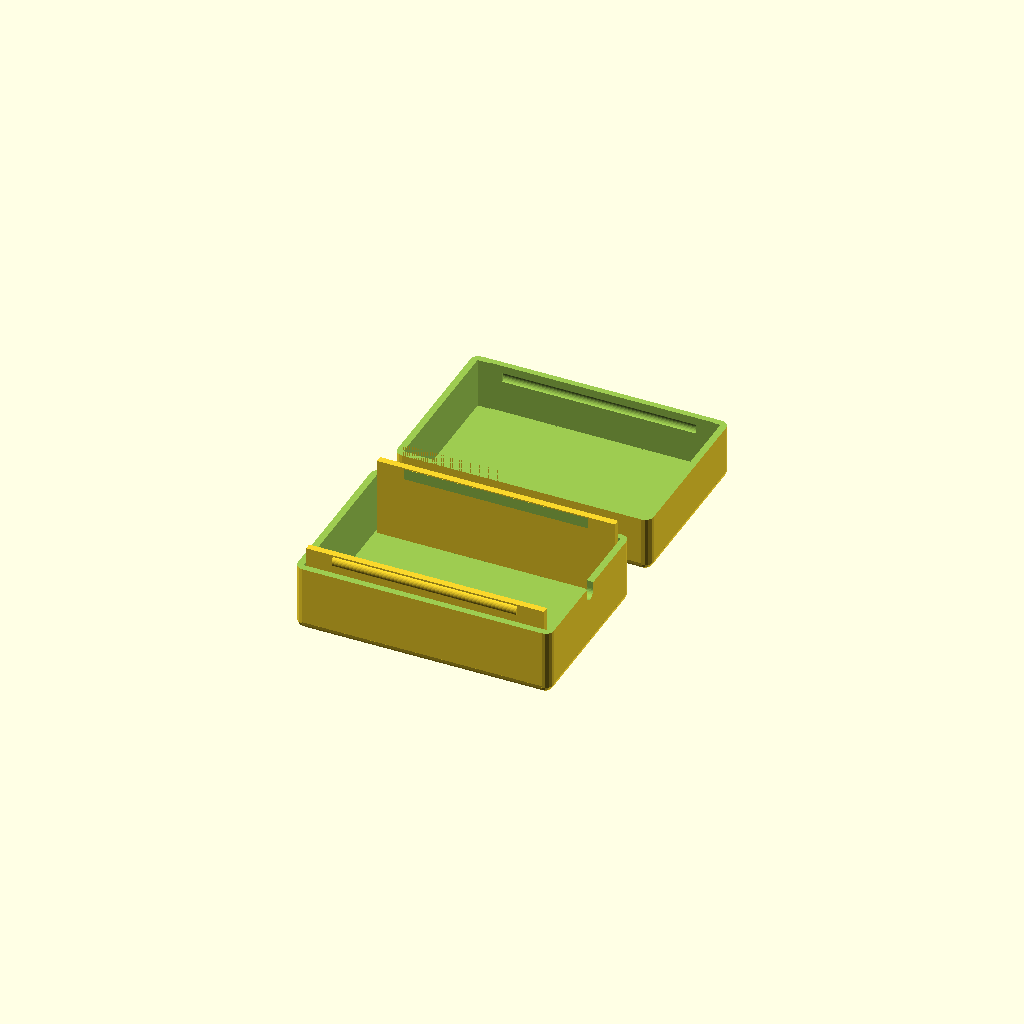
Cell 1: rendered with the file's own defaults.
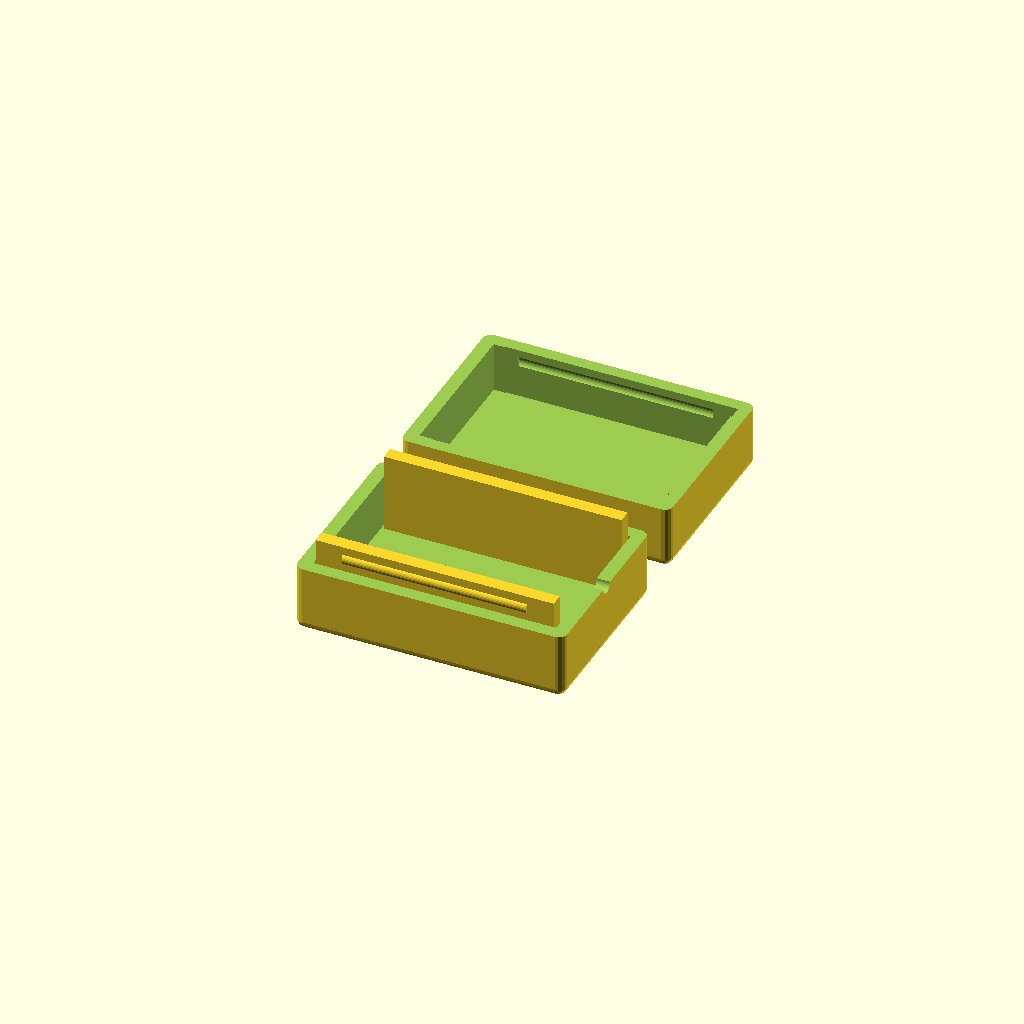
Cell 2: the same model with wall = 3.2.
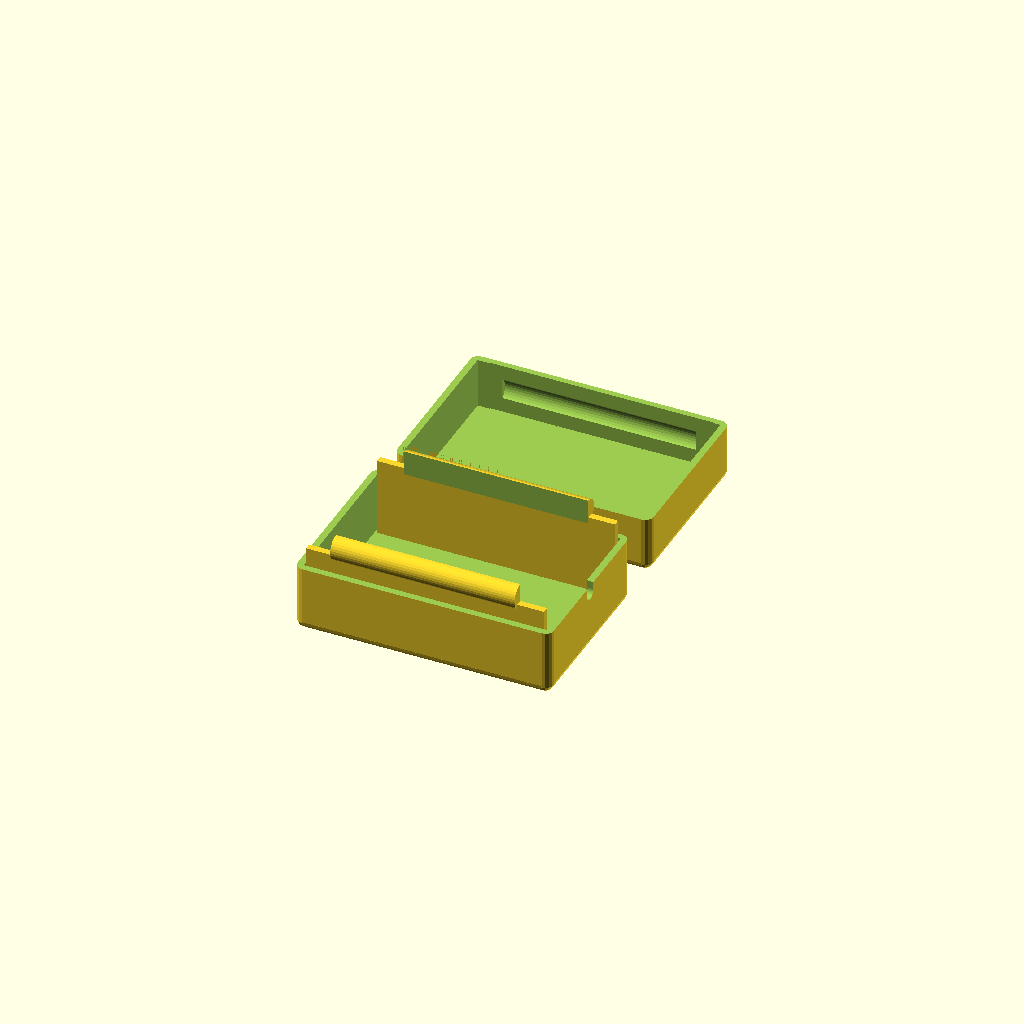
Cell 3: the same model with tabd = 6.
One fixed orthographic camera (rotation 55°, 0°, 25°; colour scheme Cornfield) for every cell.
OpenSCAD source file temp_humidity_sensor_battery/enclosure/sensor.scad:
inner_dims = [58, 38];
sensor = [16.4,13];

wall = 1.6;
tabd = 3;
m3 = 2.76;
cord=3.4;


$fn=32;



top();
translate([0, inner_dims.y+wall*2+10,0]) bottom(12);

module top() {
    h=16;
    difference() {
        union() {
            case(h);
            
            // walls to connect to base
            translate([wall+inner_dims.x*0.01,wall,0]) cube([inner_dims.x*.98,wall,wall+h+3]);
            translate([wall+inner_dims.x*0.01,inner_dims.y,0]) cube([inner_dims.x*.98,wall,wall+h+3]);
            
            // snap cyinders
            translate([inner_dims.x*.12+wall, wall+tabd/4+0.15, h+tabd]) rotate([0,90,0]) cylinder(h=inner_dims.x*.76, d=tabd);
            translate([inner_dims.x*.12+wall, wall+inner_dims.y-tabd/4-0.15, h+tabd]) rotate([0,90,0]) cylinder(h=inner_dims.x*.76, d=tabd);
        }
        
        // cut the cylinders for friction fit
        translate([wall, 2*wall+0.01, wall]) cube([inner_dims.x, inner_dims.y-2*wall-0.02, h*2]);
        
        // cut the sensor hole
        translate([wall+2,wall+inner_dims.y/2-sensor.y/2,-1]) cube([sensor.x, sensor.y, h]);

        //cut the cord hole
        translate([inner_dims.x,wall+inner_dims.y/2,h+wall-cord]) rotate([0,90,0]) cylinder(d=cord,h=wall*4);
        translate([inner_dims.x,wall+inner_dims.y/2-cord/2,h+wall]) rotate([0,90,0]) cube([cord,cord,wall*4]);
        
    }
    
    // screw post for sensor
    translate([wall+2+sensor.x+4.55,wall+inner_dims.y/2,wall]) post(5, m3, 3, 2.8);
}


module bottom(height = 12) {
    h = height+wall;
    difference() {
        case(h);
        
        // snap fit grooves
        translate([inner_dims.x*.1+wall, wall+tabd/4, h-tabd]) rotate([0,90,0]) cylinder(h=inner_dims.x*.8, d=tabd);
        translate([inner_dims.x*.1+wall, wall+inner_dims.y-tabd/4, h-tabd]) rotate([0,90,0]) cylinder(h=inner_dims.x*.8, d=tabd);
        
        // shaving wall for tolerence 
        translate([wall+inner_dims.x*0.05,inner_dims.y+0.2,wall]) cube([inner_dims.x*.9+wall,wall,wall+h+3]);
        translate([wall+inner_dims.x*0.05,wall-0.2,wall]) cube([inner_dims.x*.9+wall,wall,wall+h+3]);

    }

}



module case(height, male=true) {
    union() {
        difference() {
            rcube([inner_dims.x + 2*wall, inner_dims.y + 2*wall, height+5], 2);
            translate([-0.01, -0.01, height]) cube([inner_dims.x + 2*wall+1, inner_dims.y + 2*wall+1, height]);
            translate([wall, wall, wall]) cube([inner_dims.x, inner_dims.y, height]);
        }
    }
}

module post(od, id, height, depth) {
    $fn = 32;
    difference() {
        cylinder(d=od, h=height);
        translate([0, 0, height - depth]) cylinder(d=id, h=depth+0.01);
    }
}

module rcube(dims_or_size, r, center = false) {
    $fn = 16;
    dims = (dims_or_size[0] == undef) ? [dims_or_size, dims_or_size, dims_or_size] : dims_or_size;
    translate(center ? [-dims.x/2, -dims.y/2, -dims.z/2] : [0,0,0]) 
    union() {
        // cubes in x,y,z directions for the middle
        translate([r,r,0]) cube([dims.x - 2*r, dims.y - 2*r, dims.z]); 
        translate([r,0,r]) cube([dims.x - 2*r, dims.y, dims.z - 2*r]);
        translate([0,r,r]) cube([dims.x, dims.y - 2*r, dims.z - 2*r]);
        
        // cylinders for the vertices
        translate([r,r,r]) cylinder(dims.z - 2*r, r = r);
        translate([dims.x-r,r,r]) cylinder(dims.z - 2*r, r = r);
        translate([r,dims.y-r,r]) cylinder(dims.z - 2*r, r = r);
        translate([dims.x-r,dims.y-r,r]) cylinder(dims.z - 2*r, r = r);
        
        translate([r,r,r]) rotate([-90,0,0]) cylinder(dims.y - 2*r, r = r);
        translate([dims.x-r,r,r]) rotate([-90,0,0]) cylinder(dims.y - 2*r, r = r);
        translate([r,r,dims.z-r]) rotate([-90,0,0]) cylinder(dims.y - 2*r, r = r);
        translate([dims.x-r,r,dims.z-r]) rotate([-90,0,0]) cylinder(dims.y - 2*r, r = r);
        
        translate([r,r,r]) rotate([0,90,0]) cylinder(dims.x - 2*r, r = r);
        translate([r,r,dims.z-r]) rotate([0,90,0]) cylinder(dims.x - 2*r, r = r);
        translate([r,dims.y-r,r]) rotate([0,90,0]) cylinder(dims.x - 2*r, r = r);
        translate([r,dims.y-r,dims.z-r]) rotate([0,90,0]) cylinder(dims.x - 2*r, r = r);

        // spheres for the corners
        for (x = [r, dims.x - r]) {
            for (y = [r, dims.y - r]) {
                for (z = [r, dims.z - r]) {
                    translate([x,y,z]) sphere(r);
                }
            }
        }
    }
}
Customizer parameters (derived from the source; name, type, default, range or options):
inner_dims: vector, default [58, 38]
sensor: vector, default [16.4, 13]
wall: number, default 1.6
tabd: number, default 3
m3: number, default 2.76
cord: number, default 3.4
